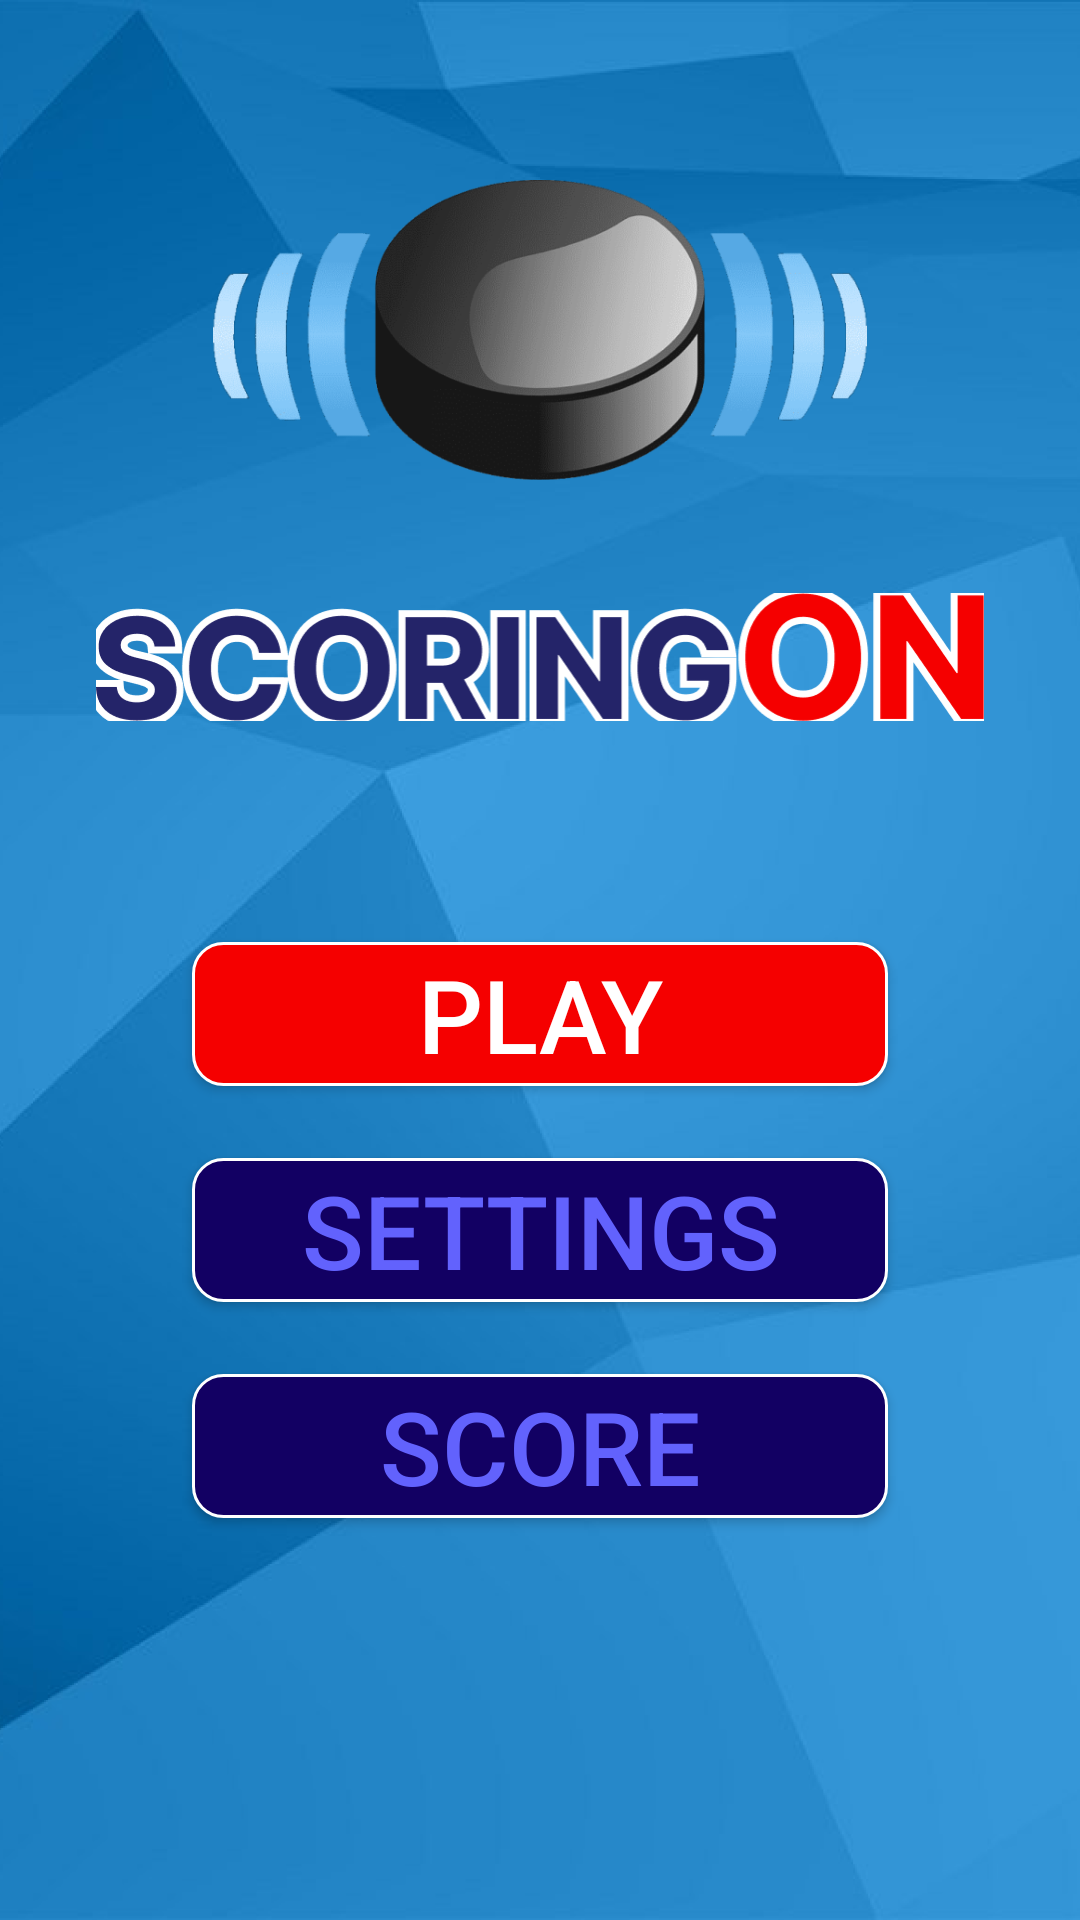

This screen was rendered from an Android layout file. Write that file and the resources it references.
<!-- AndroidManifest.xml: application theme Theme.SportingHokkey -->
<!-- res/layout/fragment_start.xml -->
<layout xmlns:tools="http://schemas.android.com/tools"
    xmlns:android="http://schemas.android.com/apk/res/android"
    xmlns:app="http://schemas.android.com/apk/res-auto">
   <androidx.constraintlayout.widget.ConstraintLayout
       android:layout_width="match_parent"
        android:layout_height="match_parent"
        tools:context=".StartFragment" >

       <ImageView
           android:id="@+id/imageView"
           android:layout_width="0dp"
           android:layout_height="0dp"
           android:adjustViewBounds="true"
           android:cropToPadding="false"
           android:scaleType="centerCrop"
           android:src="@drawable/bg"
           app:layout_constraintBottom_toBottomOf="parent"
           app:layout_constraintEnd_toEndOf="parent"
           app:layout_constraintHorizontal_bias="1.0"
           app:layout_constraintStart_toStartOf="parent"
           app:layout_constraintTop_toTopOf="parent"
           app:layout_constraintVertical_bias="0.0" />

        <androidx.appcompat.widget.AppCompatButton
            android:id="@+id/button3"
            android:layout_width="0dp"
            android:layout_height="wrap_content"
            android:layout_marginStart="32dp"
            android:layout_marginTop="24dp"
            android:layout_marginEnd="32dp"
            android:background="@drawable/but2"
            android:text="Settings"
            android:textColor="#6262FD"
            android:textSize="34sp"
            app:layout_constraintEnd_toEndOf="@+id/imageView3"
            app:layout_constraintStart_toStartOf="@+id/imageView3"
            app:layout_constraintTop_toBottomOf="@+id/button" />

        <androidx.appcompat.widget.AppCompatButton
            android:id="@+id/button"
            android:layout_width="0dp"
            android:layout_height="wrap_content"
            android:layout_marginStart="32dp"
            android:layout_marginTop="60dp"
            android:layout_marginEnd="32dp"
            android:background="@drawable/but1"
            android:text="PLAY"
            android:textColor="#FFFFFF"
            android:textSize="34sp"
            app:layout_constraintEnd_toEndOf="@+id/imageView3"
            app:layout_constraintStart_toStartOf="@+id/imageView3"
            app:layout_constraintTop_toBottomOf="@+id/imageView3" />

        <androidx.appcompat.widget.AppCompatButton
            android:id="@+id/button2"
            android:layout_width="0dp"
            android:layout_height="wrap_content"
            android:layout_marginStart="32dp"
            android:layout_marginTop="24dp"
            android:layout_marginEnd="32dp"
            android:background="@drawable/but2"
            android:text="Score"
            android:textColor="#6262FD"
            android:textSize="34sp"
            app:layout_constraintEnd_toEndOf="@+id/imageView3"
            app:layout_constraintStart_toStartOf="@+id/imageView3"
            app:layout_constraintTop_toBottomOf="@+id/button3" />

        <ImageView
            android:id="@+id/imageView2"
            android:layout_width="0dp"
            android:layout_height="100dp"
            android:layout_marginStart="32dp"
            android:layout_marginTop="60dp"
            android:layout_marginEnd="32dp"
            android:src="@drawable/ball"
            app:layout_constraintEnd_toEndOf="parent"
            app:layout_constraintStart_toStartOf="parent"
            app:layout_constraintTop_toTopOf="parent" />

        <ImageView
            android:id="@+id/imageView3"
            android:layout_width="0dp"
            android:layout_height="70dp"
            android:layout_marginTop="24dp"
            android:src="@drawable/scoringon"
            app:layout_constraintEnd_toEndOf="@+id/imageView2"
            app:layout_constraintStart_toStartOf="@+id/imageView2"
            app:layout_constraintTop_toBottomOf="@+id/imageView2" />
    </androidx.constraintlayout.widget.ConstraintLayout>
</layout>
<!-- resources referenced by this layout -->
<resources>
  <!-- drawable ball: png bitmap (drawable, 137513 bytes) -->
  <!-- drawable bg: png bitmap (drawable, 151500 bytes) -->
  <!-- drawable but1 (drawable) -->
  <?xml version="1.0" encoding="utf-8"?>
  <shape xmlns:android="http://schemas.android.com/apk/res/android">
   <corners android:radius="10dp"/>
      <solid android:color="#F50000"/>
      <stroke android:color="@color/white" android:width="1dp"/>
  </shape>
  <!-- drawable but2 (drawable) -->
  <?xml version="1.0" encoding="utf-8"?>
  <shape xmlns:android="http://schemas.android.com/apk/res/android">
   <corners android:radius="10dp"/>
      <solid android:color="#120063"/>
      <stroke android:color="@color/white" android:width="1dp"/>
  </shape>
  <!-- drawable scoringon: png bitmap (drawable, 21764 bytes) -->
  <style name="Theme.SportingHokkey" parent="Theme.MaterialComponents.DayNight.DarkActionBar">
          
          <item name="colorPrimary">@color/purple_500</item>
          <item name="colorPrimaryVariant">@color/purple_700</item>
          <item name="colorOnPrimary">@color/white</item>
          
          <item name="colorSecondary">@color/teal_200</item>
          <item name="colorSecondaryVariant">@color/teal_700</item>
          <item name="colorOnSecondary">@color/black</item>
          
          <item name="android:statusBarColor" tools:targetApi="l">#FF616161</item>
          
          <item name="android:windowNoTitle">true</item>
          <item name="android:windowActionBar">false</item>
          <item name="windowNoTitle">true</item>
          <item name="windowActionBar">false</item>
      </style>
  <!-- not gathered from this repository: default colours our renderer supplied (Android Studio template values) -->
  <color name="purple_500">#FF6200EE</color>
  <color name="purple_700">#FF3700B3</color>
  <color name="teal_200">#FF03DAC5</color>
  <color name="teal_700">#FF018786</color>
  <color name="black">#FF000000</color>
  <color name="white">#FFFFFFFF</color>
</resources>
